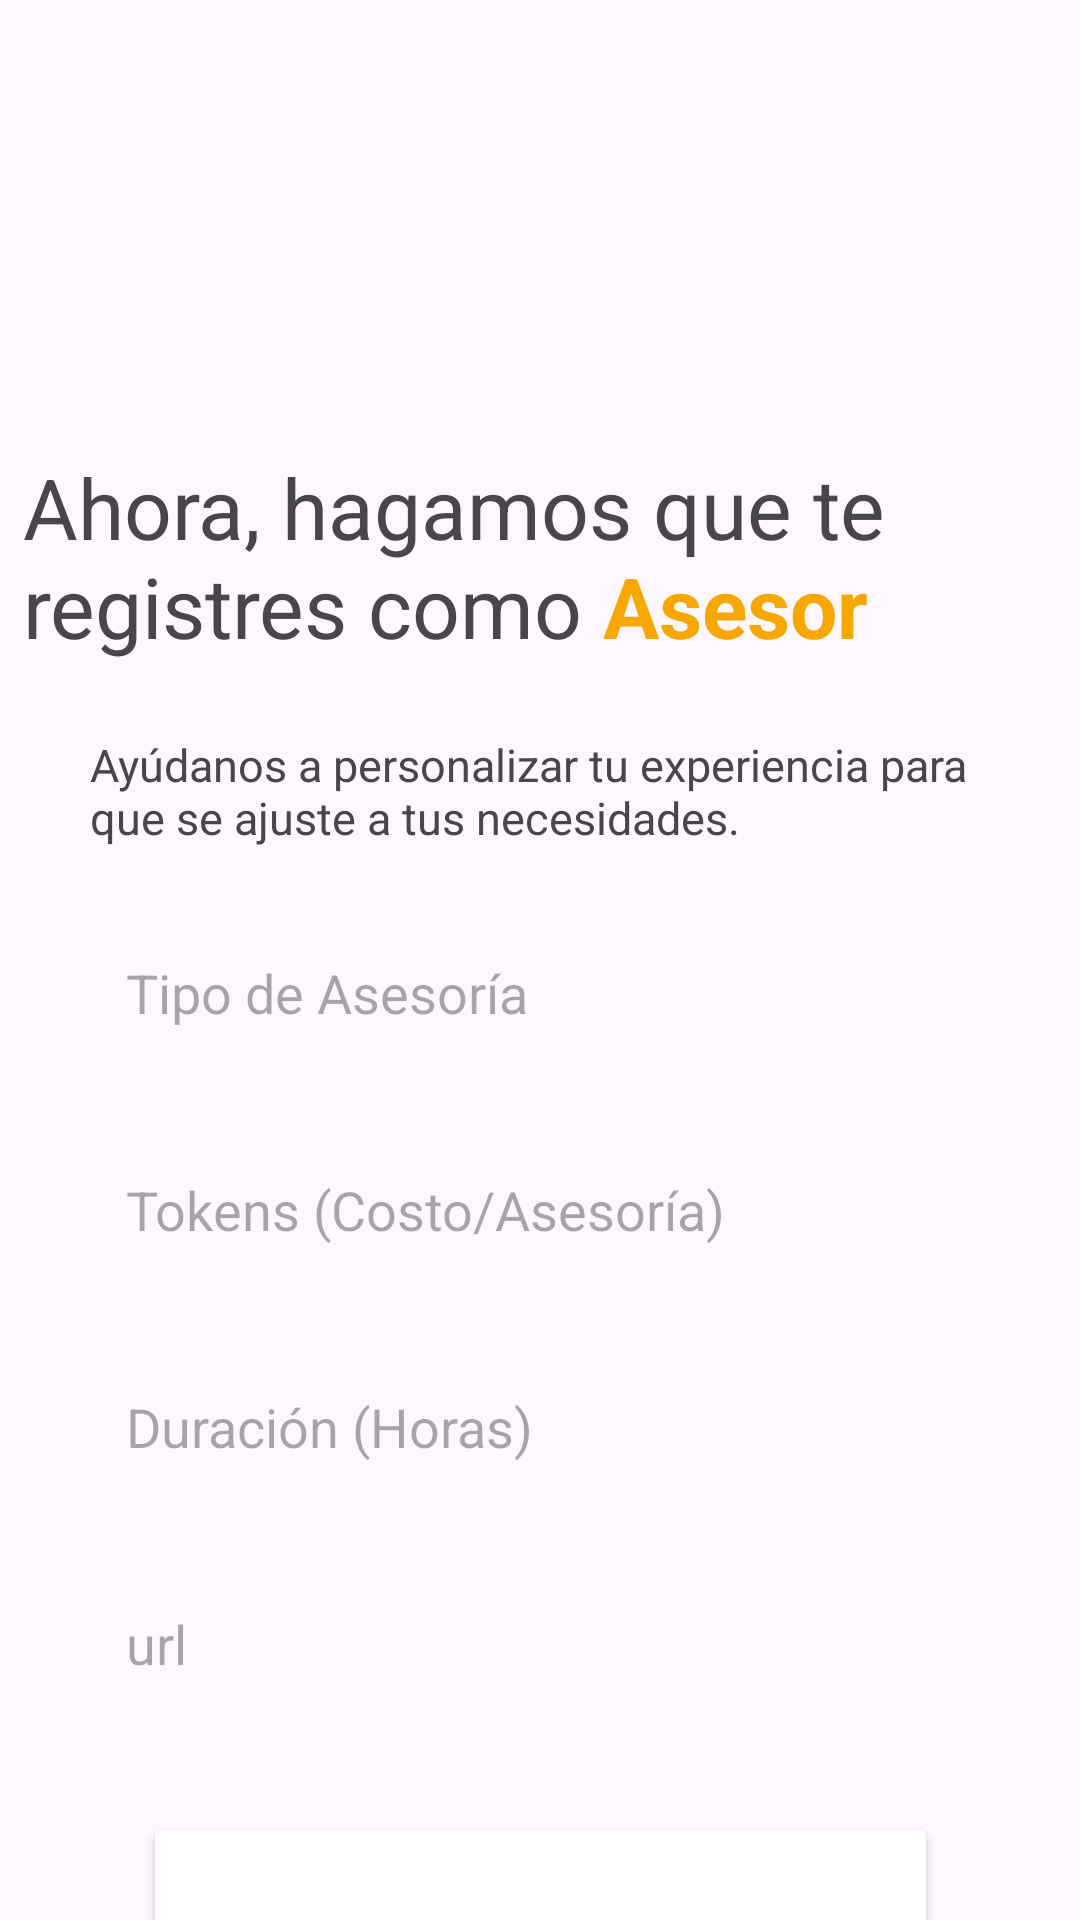

This screen was rendered from an Android layout file. Write that file and the resources it references.
<!-- AndroidManifest.xml: application theme Theme.Helpme_app_v1 -->
<!-- res/layout/fragment_r_ase__tokens.xml -->
<?xml version="1.0" encoding="utf-8"?>
<androidx.constraintlayout.widget.ConstraintLayout
    xmlns:android="http://schemas.android.com/apk/res/android"
    xmlns:tools="http://schemas.android.com/tools"
    android:layout_width="match_parent"
    android:layout_height="match_parent"
    xmlns:app="http://schemas.android.com/apk/res-auto"
    tools:context=".RAse_TokensFragment">

    <TextView
        android:id="@+id/tvTitle"
        android:layout_width="wrap_content"
        android:layout_height="wrap_content"
        android:layout_marginTop="32dp"
        android:width="345dp"
        android:text="@string/txttitleAdviser"
        android:textSize="28sp"
        app:layout_constraintBottom_toBottomOf="parent"
        app:layout_constraintEnd_toEndOf="parent"
        app:layout_constraintStart_toStartOf="parent"
        app:layout_constraintTop_toTopOf="parent"
        app:layout_constraintVertical_bias="0.22000003" />

    <TextView
        android:id="@+id/tvSubTitle"
        android:layout_width="wrap_content"
        android:layout_height="wrap_content"
        android:layout_marginTop="24dp"
        android:width="300dp"
        android:text="@string/personalizedWelcomeAdviser"
        android:textSize="15sp"
        app:layout_constraintEnd_toEndOf="parent"
        app:layout_constraintStart_toStartOf="parent"
        app:layout_constraintTop_toBottomOf="@id/tvTitle" />

    <EditText
        android:id="@+id/ednameAsesoria"
        android:layout_width="wrap_content"
        android:layout_height="wrap_content"
        android:layout_marginTop="24dp"
        android:width="300dp"
        android:background="@drawable/editborderblack"
        android:hint="@string/typeAdviser"
        android:padding="12dp"
        app:layout_constraintEnd_toEndOf="parent"
        app:layout_constraintStart_toStartOf="parent"
        app:layout_constraintTop_toBottomOf="@id/tvSubTitle" />

    <EditText
        android:id="@+id/edTokens"
        android:layout_width="wrap_content"
        android:layout_height="wrap_content"
        android:layout_marginTop="24dp"
        android:width="300dp"
        android:background="@drawable/editborderblack"
        android:clickable="true"
        android:focusable="false"
        android:hint="@string/TokensForPay"
        android:padding="12dp"
        app:layout_constraintEnd_toEndOf="parent"
        app:layout_constraintStart_toStartOf="parent"
        app:layout_constraintTop_toBottomOf="@id/ednameAsesoria" />

    <EditText
        android:id="@+id/edDurationSesion"
        android:layout_width="wrap_content"
        android:layout_height="wrap_content"
        android:layout_marginTop="24dp"
        android:width="300dp"
        android:background="@drawable/editborderblack"
        android:clickable="true"
        android:focusable="false"
        android:hint="@string/HoursSesions"
        android:padding="12dp"
        app:layout_constraintEnd_toEndOf="parent"
        app:layout_constraintStart_toStartOf="parent"
        app:layout_constraintTop_toBottomOf="@id/edTokens"/>
    <EditText
        android:id="@+id/edImageUrl"
        android:layout_width="wrap_content"
        android:layout_height="wrap_content"
        android:layout_marginTop="24dp"
        android:width="300dp"
        android:background="@drawable/editborderblack"
        android:hint="url"
        android:padding="12dp"
        android:inputType="textUri"
        app:layout_constraintEnd_toEndOf="parent"
        app:layout_constraintStart_toStartOf="parent"
        app:layout_constraintTop_toBottomOf="@id/edDurationSesion" />

    <Button
        android:id="@+id/btnContinue"
        android:layout_width="wrap_content"
        android:layout_height="wrap_content"
        android:layout_marginTop="32dp"
        android:width="265dp"
        android:height="58dp"
        android:backgroundTint="@color/secondary"
        android:text="@string/btnNext"
        android:textColor="@color/white"
        android:textSize="20sp"
        app:layout_constraintEnd_toEndOf="parent"
        app:layout_constraintStart_toStartOf="parent"
        app:layout_constraintTop_toBottomOf="@id/edImageUrl" />

</androidx.constraintlayout.widget.ConstraintLayout>
<!-- resources referenced by this layout -->
<resources>
  <string name="HoursSesions">Duración (Horas)</string>
  <string name="TokensForPay">Tokens (Costo/Asesoría)</string>
  <string name="btnNext">Siguiente</string>
  <string name="personalizedWelcomeAdviser">Ayúdanos a personalizar tu experiencia para que se ajuste a tus necesidades.</string>
  <string name="txttitleAdviser">Ahora, hagamos que te registres como <font color="#F6A700"><b>Asesor</b></font></string>
  <string name="typeAdviser">Tipo de Asesoría</string>
  <style name="Theme.Helpme_app_v1" parent="Base.Theme.Helpme_app_v1" />
  <style name="Base.Theme.Helpme_app_v1" parent="Theme.Material3.DayNight.NoActionBar">
          
          
      </style>
  <!-- not gathered from this repository: default colours our renderer supplied (Android Studio template values) -->
  <color name="white">#FFFFFFFF</color>
</resources>
